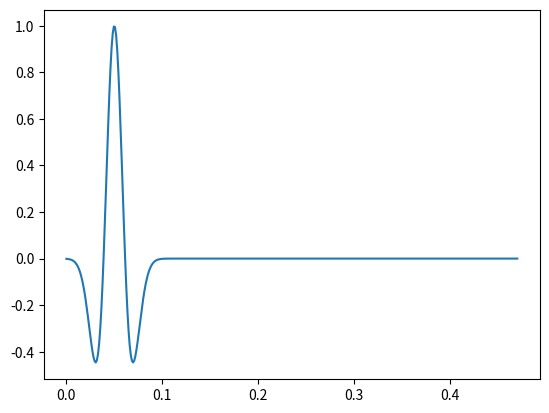
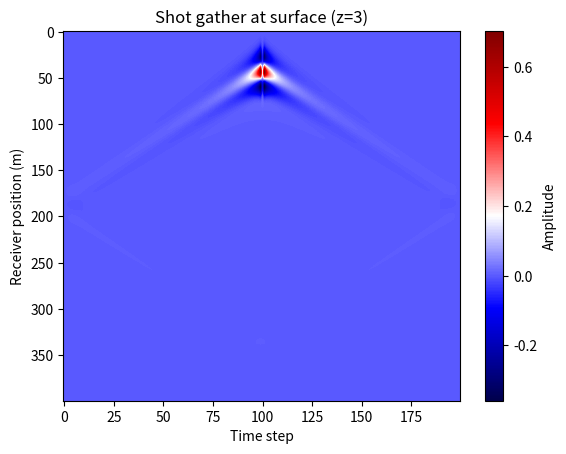
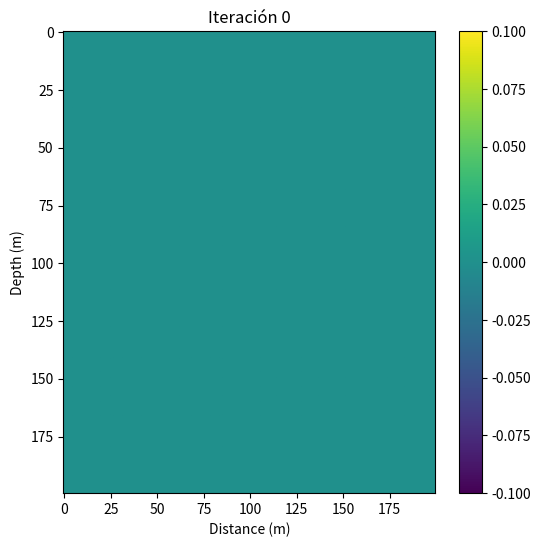

The script that saved these images, in order:
"""
Acoustic wave 2D FDTD (densidad constante) - traducción desde MATLAB a Python

Requiere: numpy, matplotlib
"""

import numpy as np
import matplotlib.pyplot as plt
from matplotlib.animation import FuncAnimation

# ---------------------------
# Parámetros (como en el MATLAB)
# ---------------------------
Tout = 400  # tiempo de propagación (iteraciones de tiempo)
Nx = 200  # puntos en x
Nz = 200  # puntos en z
c = 1200.0  # velocidad de fondo (m/s)
dh = 2.0  # paso espacial (m)
dt = dh / (c * np.sqrt(2))  # paso temporal (condición de Courant)
G = c * dt / dh  # parámetro de Courant

# Matrices de presión: P1 (t-1), P2 (t), P3 (t+1)
P1 = np.zeros((Nz, Nx), dtype=np.float64)
P2 = np.zeros((Nz, Nx), dtype=np.float64)
P3 = np.zeros((Nz, Nx), dtype=np.float64)

alpha = 0.15  # define la anchura del pulso
x0 = dh * Nx / 2
z0 = dh * Nz / 3

# Prealocar "video" (puedes ahorrar memoria guardando menos frames)
# OJO: esto puede consumir mucho RAM cuando Tout es grande
video = np.zeros(
    (Tout, Nz, Nx), dtype=np.float32
)  # guardo como float32 para ahorrar memoria

# ---------------------------
# Fuente inicial (condición inicial) P2
# ---------------------------
# En MATLAB: for i=1:Nz, for j=1:Nx: r2 = (dh*i-z0)^2 + (dh*j-x0)^2
# En Python: índices 0..Nz-1, 0..Nx-1
iz = np.arange(Nz)  # 0..Nz-1
jx = np.arange(Nx)
Z, X = np.meshgrid(iz, jx, indexing="ij")  # Z.shape=(Nz,Nx)
r2 = (dh * (Z + 1) - z0) ** 2 + (dh * (X + 1) - x0) ** 2
# Notar: en MATLAB i comienza en 1, por eso sumo +1 al índice para reproducir exactamente la fórmula original
# P2 = np.sin(1.0 - alpha * r2) * np.exp(-alpha * r2)

# Fuente ricker (temporal)
fq = 20  # frecuencia central (Hz)
t = np.arange(0, Tout * dt, dt)
src = (1 - 2 * (np.pi * fq * (t - 1 / fq)) ** 2) * np.exp(
    -((np.pi * fq * (t - 1 / fq)) ** 2)
)
# plot src para ver la forma del pulso
plt.figure()
plt.plot(t, src)
plt.show()


# Guardar frame 0
video[0, :, :] = P2.astype(np.float32)

# ---------------------------
# Bucle temporal (esquema explícito en diferencias finitas)
# ---------------------------
# Notación: en MATLAB se calculaba P3(i,j) para i=2:Nz-1, j=2:Nx-1
# En Python, índices válidos interiores son 1..Nz-2 y 1..Nx-2
coeff_center = 2.0 - 4.0 * G * G
coeff_neigh = G * G

for t in range(1, Tout):
    # cálculo interior con slicing (vectorizado)
    # P3[1:-1,1:-1] = coeff_center * P2[1:-1,1:-1] +
    #                 coeff_neigh * (P2[2:,1:-1] + P2[:-2,1:-1] + P2[1:-1,2:] + P2[1:-1,:-2]) -
    #                 P1[1:-1,1:-1]
    P3_inner = (
        coeff_center * P2[1:-1, 1:-1]
        + coeff_neigh * (P2[2:, 1:-1] + P2[:-2, 1:-1] + P2[1:-1, 2:] + P2[1:-1, :-2])
        - P1[1:-1, 1:-1]
    )
    P3[1:-1, 1:-1] = P3_inner

    # Actualizar campos: P1 <- P2, P2 <- P3 (sólo en interior)
    # Podemos asignar todo el dominio si queremos:
    P1[:, :] = P2
    P2[:, :] = P3

    # Añadir fuente en cada iteración (en el centro)
    P2[3, Nx // 2] += src[t]
    # Guardar frame t
    video[t, :, :] = P3.astype(np.float32)

    # (opcional) mostrar progreso
    if (t % 100) == 0:
        print(f"Iteración {t}/{Tout}")

# Visualizacion rebenada
print(video.shape)
z_r = 3
shotgather = video[:, z_r, :]
print(shotgather.shape)
plt.figure()
plt.imshow(shotgather, aspect="auto", cmap="seismic")
plt.colorbar(label="Amplitude")
plt.xlabel("Time step")
plt.ylabel("Receiver position (m)")
plt.title(f"Shot gather at surface (z={z_r})")
plt.show()
# exit()
# ---------------------------
# Visualización (animación)
# ---------------------------

fig, ax = plt.subplots(figsize=(6, 6))
im = ax.imshow(video[0], origin="upper", aspect="auto")
cb = fig.colorbar(im, ax=ax)
ax.set_xlabel("Distance (m)")
ax.set_ylabel("Depth (m)")
title = ax.set_title("Iteración 0")


def update(frame):
    im.set_data(video[frame])
    title.set_text(f"Iteración {frame}")
    return im, title


# Ajusta interval en ms (por ejemplo 10 ms -> similar al pause(0.01) de MATLAB)
ani = FuncAnimation(fig, update, frames=range(0, Tout, 1), interval=10, blit=False)

plt.show()

# Si quieres guardar la animación como mp4 (requiere ffmpeg en el sistema):
# ani.save('wave_simulation.mp4', fps=30, dpi=150)
